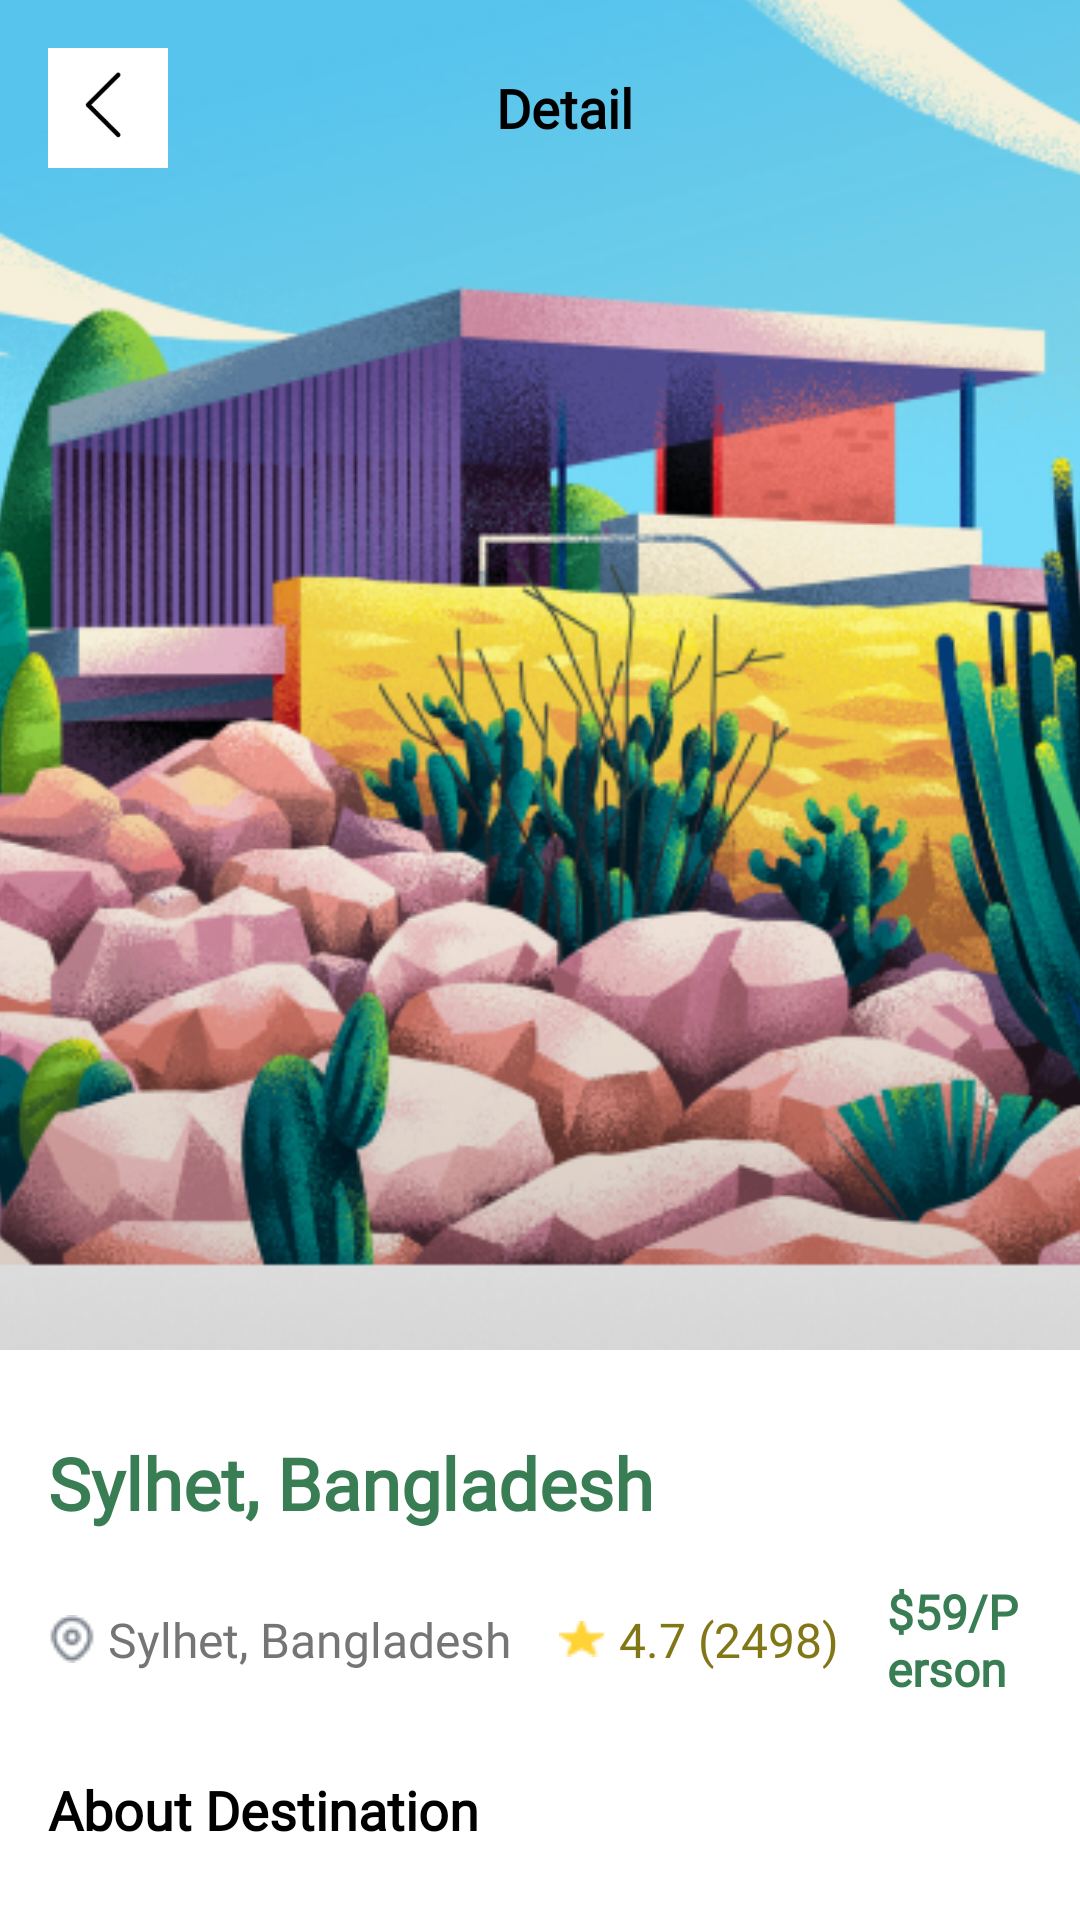

Write the Android layout XML for this screen, with the resource values it uses.
<!-- AndroidManifest.xml: application theme Theme.TripBuddy -->
<!-- res/layout/activity_destination_detail.xml -->
<?xml version="1.0" encoding="utf-8"?>
<androidx.constraintlayout.widget.ConstraintLayout xmlns:android="http://schemas.android.com/apk/res/android"
    xmlns:app="http://schemas.android.com/apk/res-auto"
    xmlns:tools="http://schemas.android.com/tools"
    android:layout_width="match_parent"
    android:layout_height="match_parent"
    android:background="@color/white"
    tools:context=".DestinationDetailActivity">


    <FrameLayout
        android:id="@+id/imageHeaderFrame"
        android:layout_width="0dp"
        android:layout_height="450dp"
        app:layout_constraintEnd_toEndOf="parent"
        app:layout_constraintStart_toStartOf="parent"
        app:layout_constraintTop_toTopOf="parent">


        <ImageView
            android:id="@+id/headerImage"
            android:layout_width="match_parent"
            android:layout_height="500dp"
            android:layout_marginTop="-10dp"
            android:contentDescription="@string/destination_picture"
            android:scaleType="centerCrop"
            android:src="@drawable/example_detail"
            tools:ignore="VisualLintBounds" />

        <LinearLayout
            android:id="@+id/appBar"
            android:layout_width="match_parent"
            android:layout_height="wrap_content"
            android:background="@android:color/transparent"
            android:gravity="center_vertical"
            android:orientation="horizontal"
            android:padding="16dp">


            <ImageView
                android:id="@+id/backButton"
                android:layout_width="40dp"
                android:layout_height="40dp"
                android:layout_marginEnd="16dp"
                android:contentDescription="@string/back"
                android:scaleType="centerCrop"
                android:src="@drawable/ic_back_arrow"
                tools:ignore="ImageContrastCheck" />


            <TextView
                android:id="@+id/textHeader"
                android:layout_width="0dp"
                android:layout_height="wrap_content"
                android:layout_weight="1"
                android:fontFamily="@font/urbanist_bold"
                android:text="@string/detail"
                android:textAlignment="center"
                android:textColor="@color/black"
                android:textSize="18sp"
                android:textStyle="bold" />


            <ImageView
                android:id="@+id/bookmarkIcon"
                android:layout_width="32dp"
                android:layout_height="32dp"
                android:layout_marginStart="8dp"
                android:contentDescription="@string/bookmarked"
                android:src="@drawable/ic_bookmark" />
        </LinearLayout>


    </FrameLayout>


    <TextView
        android:id="@+id/destinationTitle"
        android:layout_width="0dp"
        android:layout_height="wrap_content"
        android:layout_marginStart="16dp"
        android:layout_marginTop="28dp"
        android:layout_marginEnd="16dp"
        android:fontFamily="@font/urbanist_bold"
        android:text="@string/example_location"
        android:textColor="#397D54"
        android:textSize="24sp"
        android:textStyle="bold"
        app:layout_constraintEnd_toEndOf="parent"
        app:layout_constraintHorizontal_bias="0.0"
        app:layout_constraintStart_toStartOf="parent"
        app:layout_constraintTop_toBottomOf="@id/imageHeaderFrame" />


    <LinearLayout
        android:id="@+id/ratingPriceLayout"
        android:layout_width="match_parent"
        android:layout_height="wrap_content"
        android:layout_gravity="bottom"
        android:layout_margin="16dp"
        android:layout_marginTop="48dp"
        android:gravity="center_vertical"
        android:orientation="horizontal"
        app:layout_constraintTop_toBottomOf="@id/destinationTitle"
        tools:layout_editor_absoluteX="16dp">

        <TextView
            android:id="@+id/location"
            android:layout_width="wrap_content"
            android:layout_height="wrap_content"
            android:drawablePadding="4dp"
            android:fontFamily="@font/urbanist_lightitalic"
            android:text="@string/example_location"
            android:textColor="#757575"
            android:textSize="16sp"
            app:drawableStartCompat="@drawable/ic_location"
            tools:layout_editor_absoluteX="20dp"
            tools:layout_editor_absoluteY="442dp" />


        <TextView
            android:id="@+id/ratingText"
            android:layout_width="wrap_content"
            android:layout_height="wrap_content"
            android:layout_marginStart="16dp"
            android:drawablePadding="4dp"
            android:fontFamily="@font/urbanist_lightitalic"
            android:text="@string/example_vote"
            android:textColor="#827717"
            android:textSize="16sp"
            app:drawableStartCompat="@drawable/star"
            tools:layout_editor_absoluteX="20dp"
            tools:layout_editor_absoluteY="442dp" />

        <TextView
            android:id="@+id/priceText"
            android:layout_width="wrap_content"
            android:layout_height="wrap_content"
            android:layout_marginStart="16dp"
            android:fontFamily="@font/urbanist_lightitalic"
            android:text="@string/example_price"
            android:textColor="#397D54"
            android:textSize="16sp"
            android:textStyle="bold"
            tools:layout_editor_absoluteX="138dp"
            tools:layout_editor_absoluteY="442dp" />
    </LinearLayout>

    <TextView
        android:id="@+id/aboutTitle"
        android:layout_width="wrap_content"
        android:layout_height="wrap_content"
        android:layout_marginStart="16dp"
        android:layout_marginTop="24dp"
        android:fontFamily="@font/urbanist_light"
        android:text="@string/about_destination"
        android:textColor="@color/black"
        android:textSize="18sp"
        android:textStyle="bold"
        app:layout_constraintStart_toStartOf="parent"
        app:layout_constraintTop_toBottomOf="@id/ratingPriceLayout" />

    <TextView
        android:id="@+id/aboutDescription"
        android:layout_width="match_parent"
        android:layout_height="wrap_content"
        android:layout_marginStart="16dp"
        android:layout_marginTop="8dp"
        android:layout_marginEnd="16dp"
        android:ellipsize="end"
        android:fontFamily="@font/urbanist_light"
        android:maxLines="3"
        android:textColor="@android:color/darker_gray"
        app:layout_constraintEnd_toEndOf="parent"
        app:layout_constraintStart_toStartOf="parent"
        app:layout_constraintTop_toBottomOf="@id/aboutTitle" />

    <Button
        android:id="@+id/addToScheduleButton"
        android:layout_width="0dp"
        android:layout_height="wrap_content"
        android:layout_margin="16dp"
        android:layout_marginTop="16dp"
        android:backgroundTint="#397D54"
        android:fontFamily="@font/urbanist_light"
        android:text="@string/add_to_schedule"
        android:textColor="@color/white"
        app:layout_constraintEnd_toEndOf="parent"
        app:layout_constraintStart_toStartOf="parent"
        app:layout_constraintTop_toBottomOf="@id/aboutDescription"
        tools:ignore="VisualLintButtonSize" />

</androidx.constraintlayout.widget.ConstraintLayout>
<!-- resources referenced by this layout -->
<resources>
  <!-- drawable example_detail: png bitmap (drawable, 295802 bytes) -->
  <!-- drawable ic_back_arrow: png bitmap (drawable, 1334 bytes) -->
  <!-- drawable ic_location: png bitmap (drawable, 622 bytes) -->
  <!-- drawable star: png bitmap (drawable, 358 bytes) -->
  <string name="about_destination">About Destination</string>
  <string name="add_to_schedule">Add to schedule</string>
  <string name="back">Back</string>
  <string name="bookmarked">Bookmarked</string>
  <string name="destination_picture">destination_picture</string>
  <string name="detail">Detail</string>
  <string name="example_location">Sylhet, Bangladesh</string>
  <string name="example_price">$59/Person</string>
  <string name="example_vote">4.7 (2498)</string>
  <style name="Theme.TripBuddy" parent="Base.Theme.TripBuddy">
          <item name="android:forceDarkAllowed">false</item>
      </style>
  <style name="Base.Theme.TripBuddy" parent="Theme.Material3.Light.NoActionBar">
          
          <item name="android:forceDarkAllowed">false</item>
      </style>
  <!-- not gathered from this repository: default colours our renderer supplied (Android Studio template values) -->
  <color name="black">#FF000000</color>
  <color name="white">#FFFFFFFF</color>
</resources>
